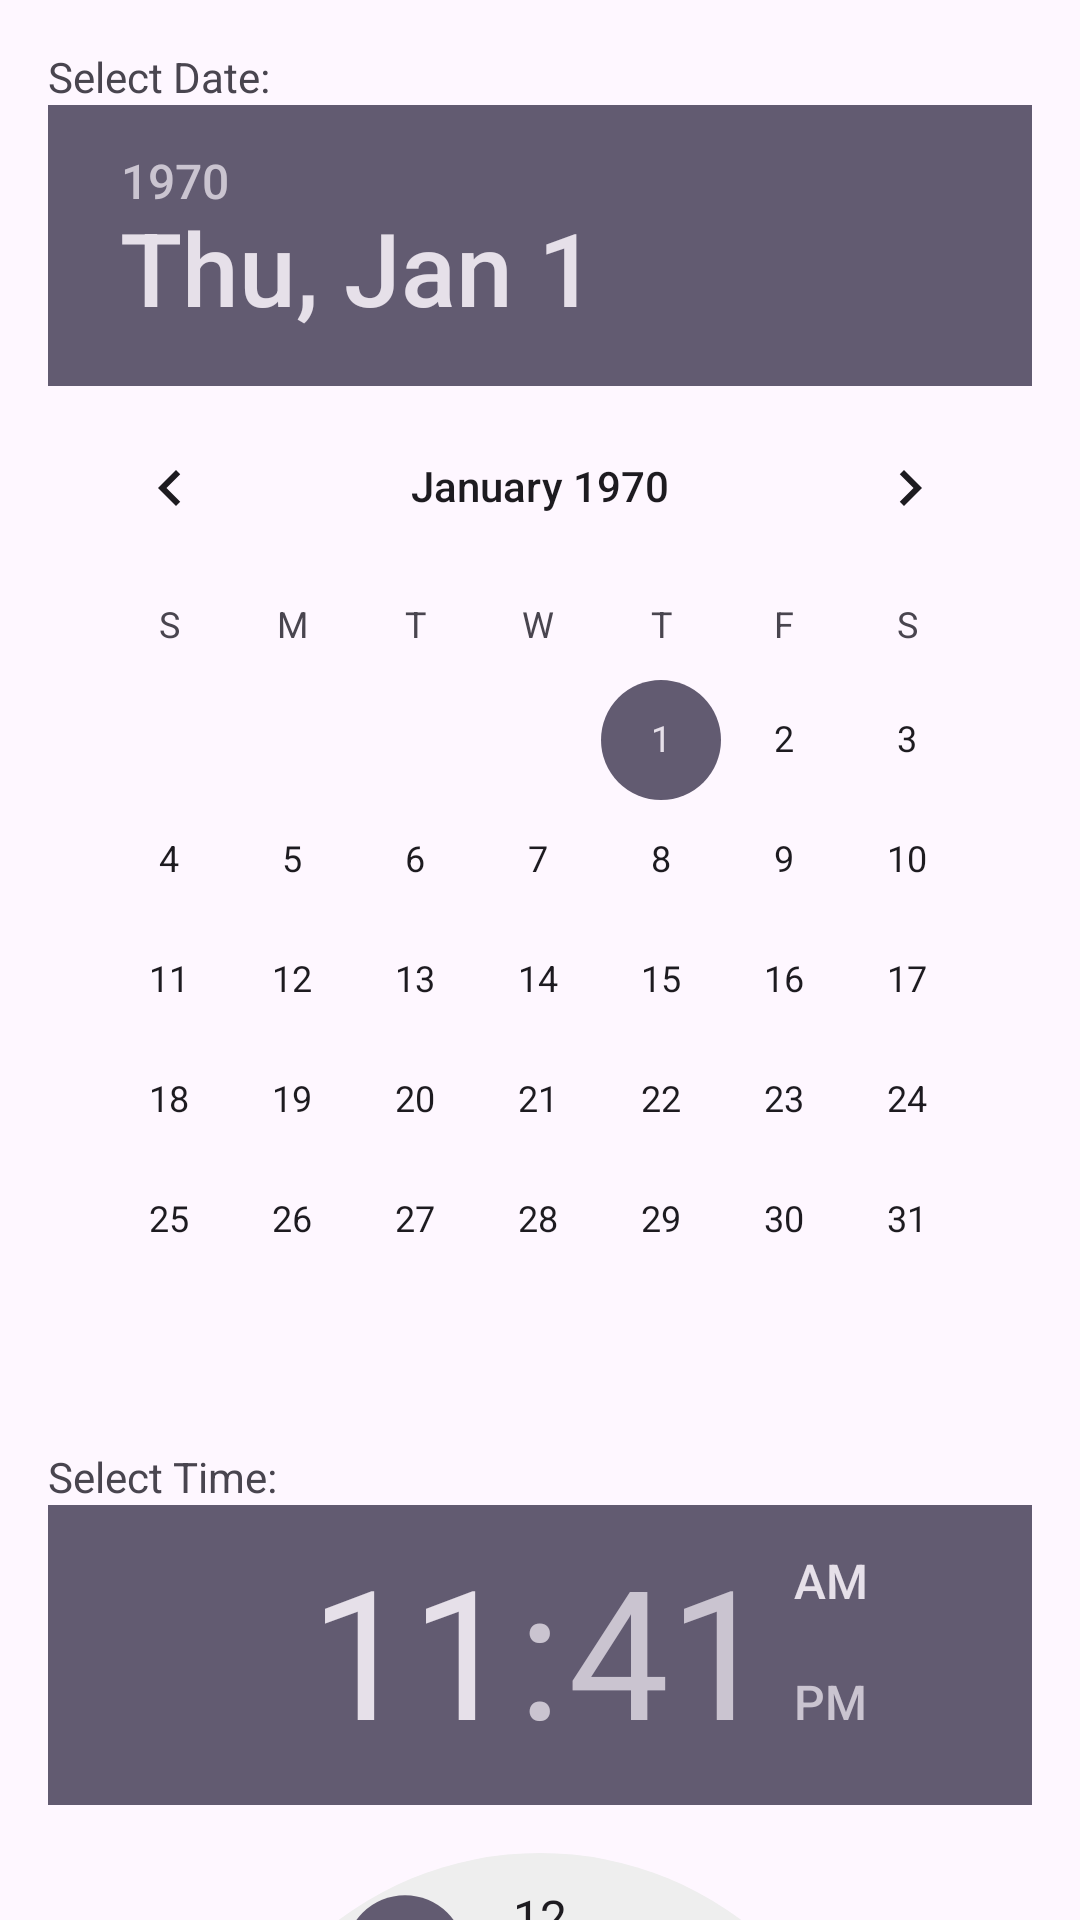

Produce the Android XML layout that renders to this screen, including the resource entries it uses.
<!-- AndroidManifest.xml: application theme Theme.DiabetesDetector -->
<!-- res/layout/activity_glucose_monitor.xml -->
<?xml version="1.0" encoding="utf-8"?>
<RelativeLayout xmlns:android="http://schemas.android.com/apk/res/android"
    xmlns:tools="http://schemas.android.com/tools"
    android:layout_width="match_parent"
    android:layout_height="match_parent">

    
    <TextView
        android:id="@+id/textViewDate"
        android:layout_width="wrap_content"
        android:layout_height="wrap_content"
        android:text="Select Date:"
        android:layout_marginTop="16dp"
        android:layout_marginStart="16dp"/>

    <DatePicker
        android:id="@+id/datePicker"
        android:layout_width="match_parent"
        android:layout_height="wrap_content"
        android:layout_below="@id/textViewDate"
        android:layout_marginStart="16dp"
        android:layout_marginEnd="16dp"/>

    
    <TextView
        android:id="@+id/textViewTime"
        android:layout_width="wrap_content"
        android:layout_height="wrap_content"
        android:text="Select Time:"
        android:layout_below="@id/datePicker"
        android:layout_marginTop="16dp"
        android:layout_marginStart="16dp"/>

    <TimePicker
        android:id="@+id/timePicker"
        android:layout_width="match_parent"
        android:layout_height="wrap_content"
        android:layout_below="@id/textViewTime"
        android:layout_marginStart="16dp"
        android:layout_marginEnd="16dp"/>

    
    <TextView
        android:id="@+id/textViewGlucose"
        android:layout_width="wrap_content"
        android:layout_height="wrap_content"
        android:text="Enter Glucose Reading:"
        android:layout_below="@id/timePicker"
        android:layout_marginTop="16dp"
        android:layout_marginStart="16dp"/>

    <EditText
        android:id="@+id/editTextGlucose"
        android:layout_width="match_parent"
        android:layout_height="wrap_content"
        android:hint="Enter glucose reading"
        android:inputType="numberDecimal"
        android:layout_below="@id/textViewGlucose"
        android:layout_marginStart="16dp"
        android:layout_marginEnd="16dp"/>

    <Button
        android:id="@+id/buttonSubmit"
        android:layout_width="wrap_content"
        android:layout_height="wrap_content"
        android:text="Submit"
        android:layout_below="@id/editTextGlucose"
        android:layout_alignParentEnd="true"
        android:layout_marginTop="16dp"
        android:layout_marginEnd="16dp"/>

</RelativeLayout>
<!-- resources referenced by this layout -->
<resources>
  <style name="Theme.DiabetesDetector" parent="Base.Theme.DiabetesDetector" />
  <style name="Base.Theme.DiabetesDetector" parent="Theme.Material3.DayNight.NoActionBar">
          
          
      </style>
</resources>
